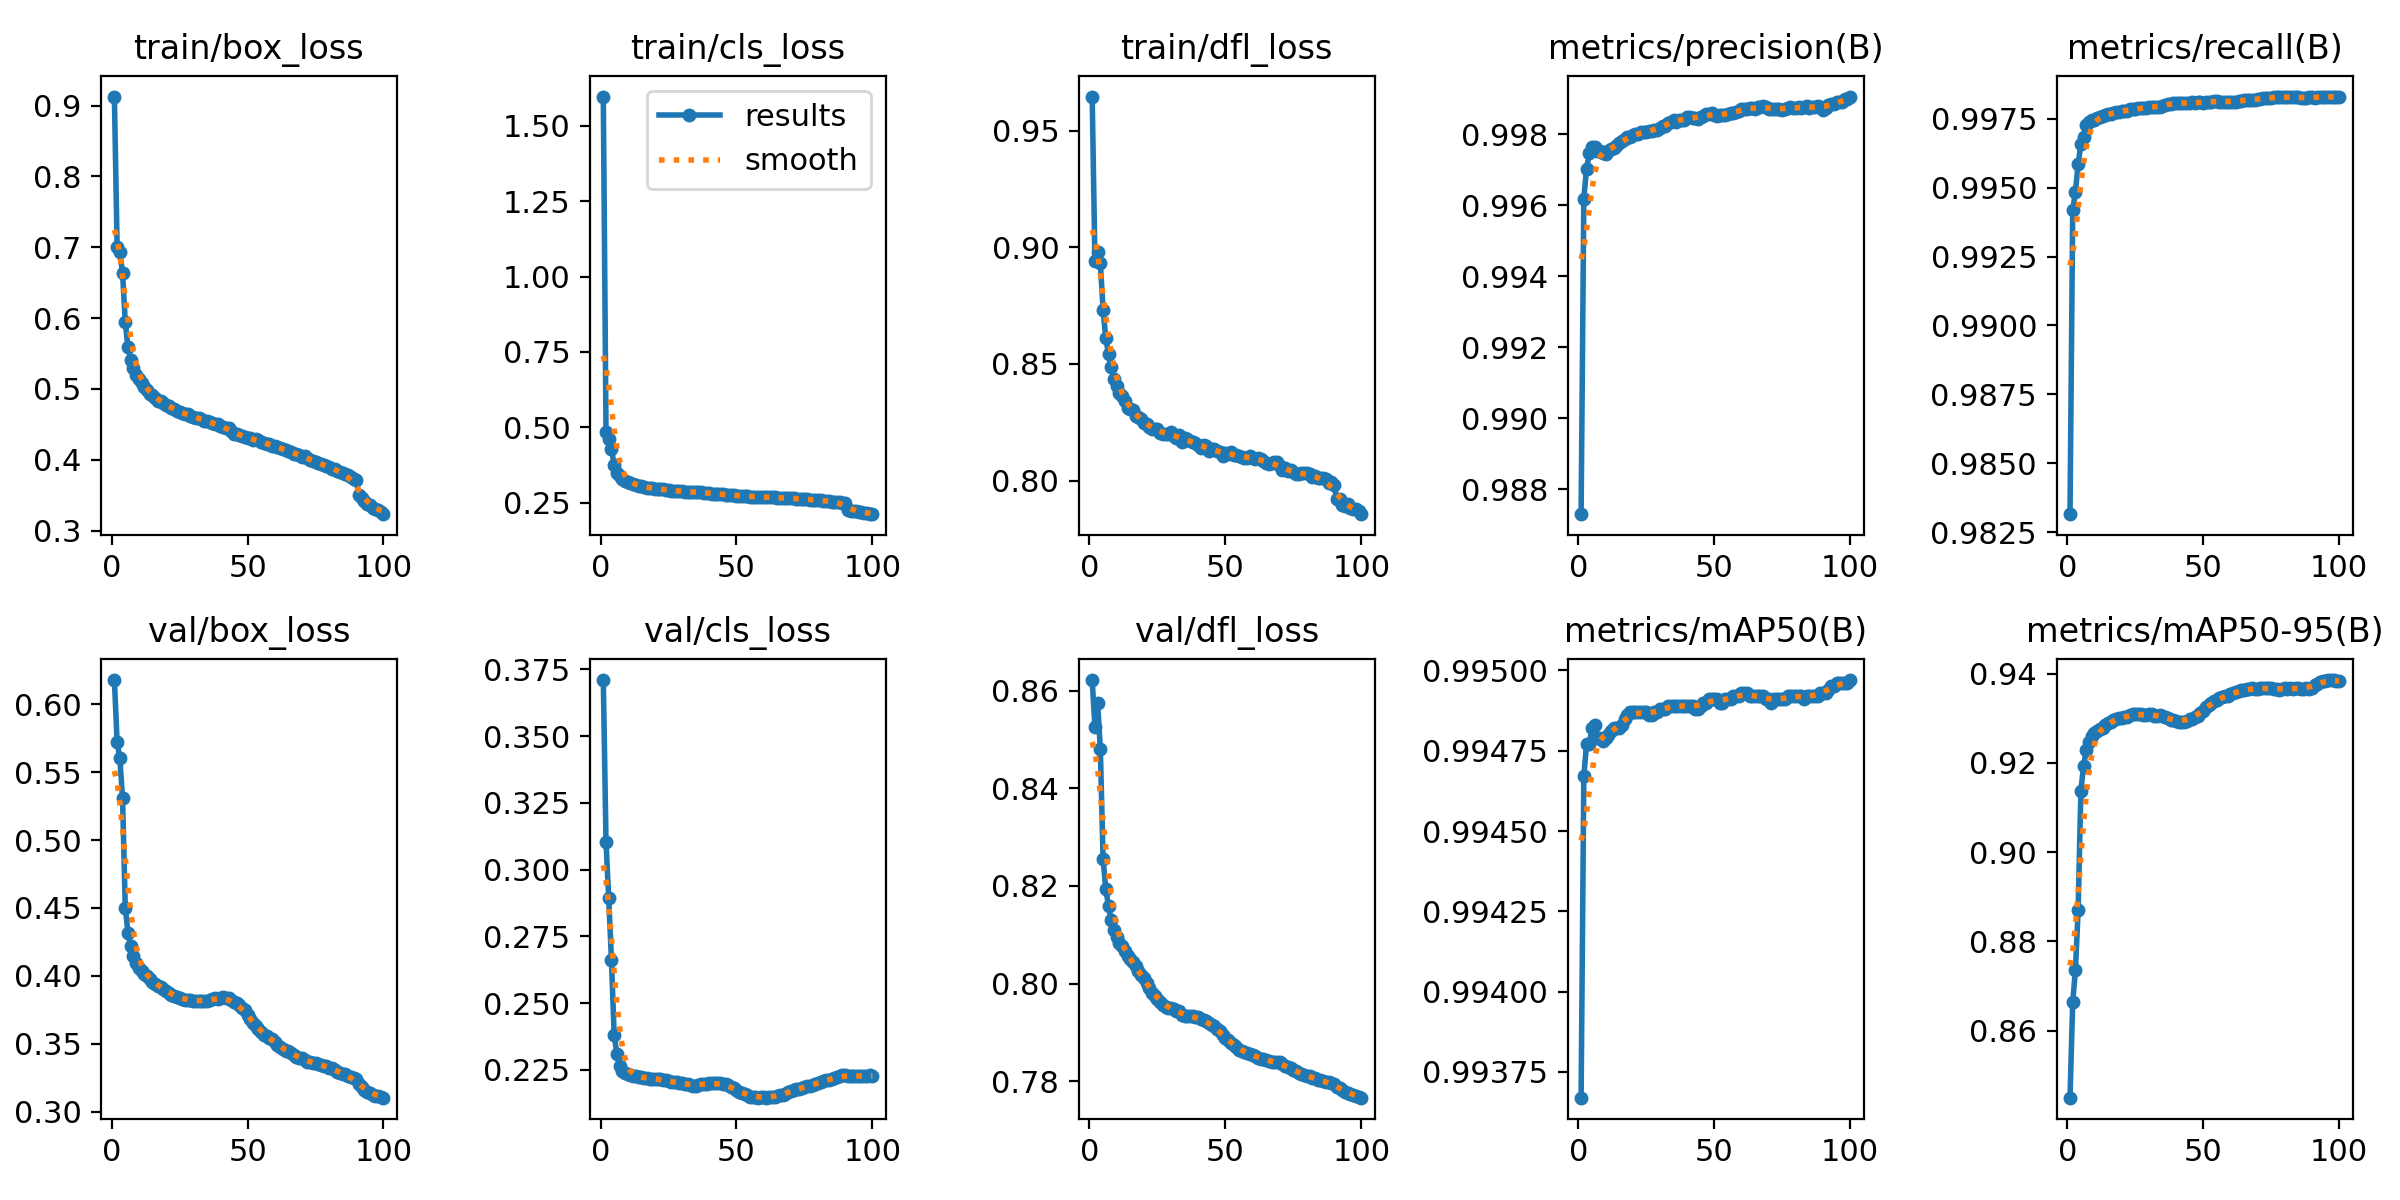

The file beside this chart, header and first rows:
epoch, time, train/box_loss, train/cls_loss, train/dfl_loss, metrics/precision(B), metrics/recall(B), metrics/mAP50(B), metrics/mAP50-95(B), val/box_loss, val/cls_loss, val/dfl_loss, lr/pg0, lr/pg1, lr/pg2
1, 1722, 0.9128, 1.597, 0.9647, 0.9873, 0.9831, 0.9937, 0.845, 0.618, 0.371, 0.8622, 0.003333, 0.003333, 0.003333
2, 3331, 0.6998, 0.4847, 0.8942, 0.9962, 0.9942, 0.9947, 0.8664, 0.5721, 0.3102, 0.8526, 0.0066, 0.0066, 0.0066
3, 4925, 0.6937, 0.4607, 0.8981, 0.997, 0.9949, 0.9948, 0.8737, 0.5606, 0.2892, 0.8576, 0.009802, 0.009802, 0.009802
4, 6527, 0.664, 0.4285, 0.8935, 0.9975, 0.9959, 0.9948, 0.8871, 0.5307, 0.2661, 0.848, 0.009703, 0.009703, 0.009703
5, 8121, 0.594, 0.3739, 0.8731, 0.9977, 0.9966, 0.9948, 0.9137, 0.4502, 0.2379, 0.8256, 0.009604, 0.009604, 0.009604
6, 9714, 0.5587, 0.3494, 0.8612, 0.9976, 0.9968, 0.9948, 0.9194, 0.4315, 0.231, 0.8194, 0.009505, 0.009505, 0.009505
7, 11306, 0.541, 0.3367, 0.8542, 0.9975, 0.9973, 0.9948, 0.9228, 0.4217, 0.2264, 0.8159, 0.009406, 0.009406, 0.009406
8, 12898, 0.5294, 0.3283, 0.8489, 0.9975, 0.9974, 0.9948, 0.9246, 0.4149, 0.2246, 0.813, 0.009307, 0.009307, 0.009307
9, 14490, 0.5199, 0.3228, 0.8436, 0.9975, 0.9975, 0.9948, 0.9259, 0.4094, 0.2237, 0.811, 0.009208, 0.009208, 0.009208
10, 16082, 0.5138, 0.3178, 0.8405, 0.9975, 0.9975, 0.9948, 0.9268, 0.4059, 0.2233, 0.8095, 0.009109, 0.009109, 0.009109
11, 17674, 0.5079, 0.314, 0.8376, 0.9975, 0.9975, 0.9948, 0.9273, 0.4034, 0.223, 0.8084, 0.00901, 0.00901, 0.00901
12, 19266, 0.5021, 0.3114, 0.8365, 0.9976, 0.9976, 0.9948, 0.9276, 0.4013, 0.2226, 0.8076, 0.008911, 0.008911, 0.008911
13, 20857, 0.4979, 0.3076, 0.8341, 0.9976, 0.9976, 0.9948, 0.9279, 0.3998, 0.2225, 0.8067, 0.008812, 0.008812, 0.008812
14, 22449, 0.4935, 0.3062, 0.8312, 0.9977, 0.9976, 0.9948, 0.9285, 0.3976, 0.2224, 0.8057, 0.008713, 0.008713, 0.008713
15, 24041, 0.4908, 0.304, 0.8305, 0.9978, 0.9977, 0.9948, 0.9289, 0.3957, 0.2222, 0.8049, 0.008614, 0.008614, 0.008614
16, 25633, 0.4869, 0.3021, 0.8303, 0.9978, 0.9977, 0.9948, 0.9292, 0.3943, 0.2219, 0.8043, 0.008515, 0.008515, 0.008515
17, 27226, 0.4831, 0.2992, 0.8275, 0.9979, 0.9977, 0.9949, 0.9296, 0.3927, 0.2218, 0.8035, 0.008416, 0.008416, 0.008416
18, 28817, 0.4834, 0.2998, 0.8271, 0.9979, 0.9978, 0.9949, 0.9298, 0.3915, 0.2217, 0.8026, 0.008317, 0.008317, 0.008317
19, 30410, 0.4796, 0.2973, 0.8262, 0.9979, 0.9978, 0.9949, 0.9301, 0.3902, 0.2217, 0.8018, 0.008218, 0.008218, 0.008218
20, 32002, 0.4776, 0.2965, 0.8249, 0.998, 0.9978, 0.9949, 0.9301, 0.389, 0.2217, 0.801, 0.008119, 0.008119, 0.008119
21, 33594, 0.476, 0.2954, 0.8242, 0.998, 0.9978, 0.9949, 0.9303, 0.3876, 0.2216, 0.8, 0.00802, 0.00802, 0.00802
22, 35186, 0.4726, 0.2939, 0.8229, 0.998, 0.9978, 0.9949, 0.9304, 0.3862, 0.2215, 0.7991, 0.007921, 0.007921, 0.007921
23, 36778, 0.4715, 0.2939, 0.8221, 0.9981, 0.9978, 0.9949, 0.9306, 0.3852, 0.2213, 0.7981, 0.007822, 0.007822, 0.007822
24, 38370, 0.4691, 0.2919, 0.822, 0.9981, 0.9979, 0.9949, 0.9309, 0.3843, 0.221, 0.7974, 0.007723, 0.007723, 0.007723
25, 39963, 0.4676, 0.2918, 0.822, 0.9981, 0.9979, 0.9949, 0.9309, 0.3836, 0.2207, 0.7969, 0.007624, 0.007624, 0.007624
26, 41556, 0.4659, 0.29, 0.8202, 0.9981, 0.9979, 0.9949, 0.9309, 0.3828, 0.2204, 0.7961, 0.007525, 0.007525, 0.007525
27, 43148, 0.4643, 0.2895, 0.8202, 0.9981, 0.9979, 0.9949, 0.9308, 0.3825, 0.2203, 0.7955, 0.007426, 0.007426, 0.007426
28, 44747, 0.464, 0.2896, 0.8201, 0.9981, 0.9979, 0.9949, 0.9307, 0.3823, 0.2204, 0.7951, 0.007327, 0.007327, 0.007327
29, 46340, 0.4614, 0.288, 0.8201, 0.9981, 0.9979, 0.9949, 0.9307, 0.3822, 0.2202, 0.795, 0.007228, 0.007228, 0.007228
30, 47932, 0.4608, 0.2873, 0.8209, 0.9982, 0.9979, 0.9949, 0.931, 0.3815, 0.2199, 0.7949, 0.007129, 0.007129, 0.007129
31, 49524, 0.4596, 0.2866, 0.819, 0.9982, 0.9979, 0.9949, 0.9309, 0.3814, 0.2196, 0.7947, 0.00703, 0.00703, 0.00703
32, 51116, 0.4588, 0.2867, 0.8183, 0.9982, 0.9979, 0.9949, 0.9306, 0.3814, 0.2196, 0.7943, 0.006931, 0.006931, 0.006931
33, 52707, 0.4576, 0.2852, 0.8195, 0.9983, 0.9979, 0.9949, 0.9306, 0.3818, 0.2193, 0.7943, 0.006832, 0.006832, 0.006832
34, 54299, 0.4552, 0.2852, 0.8165, 0.9984, 0.9979, 0.9949, 0.9307, 0.3813, 0.219, 0.7936, 0.006733, 0.006733, 0.006733
35, 55891, 0.4543, 0.2844, 0.8182, 0.9984, 0.998, 0.9949, 0.9306, 0.3813, 0.2188, 0.7934, 0.006634, 0.006634, 0.006634
36, 57482, 0.4537, 0.2843, 0.8179, 0.9984, 0.998, 0.9949, 0.9303, 0.3821, 0.2192, 0.7934, 0.006535, 0.006535, 0.006535
37, 59078, 0.4519, 0.2838, 0.8171, 0.9984, 0.998, 0.9949, 0.93, 0.3827, 0.2196, 0.7933, 0.006436, 0.006436, 0.006436
38, 60676, 0.4502, 0.283, 0.8165, 0.9984, 0.998, 0.9949, 0.9295, 0.3835, 0.2198, 0.7933, 0.006337, 0.006337, 0.006337
39, 62267, 0.4498, 0.2824, 0.8162, 0.9984, 0.9981, 0.9949, 0.9295, 0.383, 0.2198, 0.7931, 0.006238, 0.006238, 0.006238
40, 63860, 0.4478, 0.2811, 0.8151, 0.9985, 0.9981, 0.9949, 0.9293, 0.3839, 0.22, 0.7932, 0.006139, 0.006139, 0.006139
41, 65452, 0.4467, 0.2799, 0.814, 0.9985, 0.9981, 0.9949, 0.9292, 0.3841, 0.22, 0.7927, 0.00604, 0.00604, 0.00604
42, 67045, 0.4453, 0.2798, 0.8152, 0.9985, 0.9981, 0.9949, 0.9293, 0.3837, 0.2198, 0.7924, 0.005941, 0.005941, 0.005941
43, 68646, 0.4442, 0.2794, 0.8147, 0.9985, 0.9981, 0.9949, 0.9291, 0.384, 0.2199, 0.7924, 0.005842, 0.005842, 0.005842
44, 70243, 0.4408, 0.2779, 0.8128, 0.9984, 0.9981, 0.9949, 0.9295, 0.3824, 0.22, 0.7919, 0.005743, 0.005743, 0.005743
45, 71835, 0.4369, 0.2772, 0.8133, 0.9985, 0.9981, 0.9949, 0.9298, 0.3809, 0.2198, 0.7915, 0.005644, 0.005644, 0.005644
46, 73427, 0.4362, 0.2764, 0.8134, 0.9985, 0.9981, 0.9949, 0.9299, 0.3802, 0.2196, 0.7913, 0.005545, 0.005545, 0.005545
47, 75018, 0.4345, 0.2752, 0.8127, 0.9986, 0.9981, 0.9949, 0.9303, 0.3784, 0.2192, 0.7908, 0.005446, 0.005446, 0.005446
48, 76608, 0.4335, 0.2748, 0.8122, 0.9986, 0.9981, 0.9949, 0.9306, 0.3766, 0.2186, 0.7903, 0.005347, 0.005347, 0.005347
49, 78201, 0.4321, 0.2743, 0.8105, 0.9986, 0.9981, 0.9949, 0.9311, 0.3745, 0.2181, 0.7895, 0.005248, 0.005248, 0.005248
50, 79794, 0.4303, 0.2725, 0.8119, 0.9986, 0.9981, 0.9949, 0.9317, 0.3715, 0.2174, 0.7889, 0.005149, 0.005149, 0.005149
51, 81387, 0.4305, 0.2728, 0.8116, 0.9985, 0.9981, 0.9949, 0.9324, 0.3679, 0.2168, 0.7883, 0.00505, 0.00505, 0.00505
52, 82980, 0.4283, 0.2729, 0.812, 0.9985, 0.9981, 0.9949, 0.9329, 0.3651, 0.2163, 0.7878, 0.004951, 0.004951, 0.004951
53, 84576, 0.4289, 0.2723, 0.8112, 0.9986, 0.9981, 0.9949, 0.9333, 0.3629, 0.216, 0.7873, 0.004852, 0.004852, 0.004852
54, 86176, 0.4281, 0.2718, 0.811, 0.9986, 0.9981, 0.9949, 0.9338, 0.3608, 0.2155, 0.7869, 0.004753, 0.004753, 0.004753
55, 87769, 0.4251, 0.2701, 0.8105, 0.9986, 0.9981, 0.9949, 0.9341, 0.3584, 0.215, 0.7864, 0.004654, 0.004654, 0.004654
56, 89361, 0.4239, 0.2699, 0.8102, 0.9986, 0.9981, 0.9949, 0.9345, 0.3567, 0.2149, 0.7862, 0.004555, 0.004555, 0.004555
57, 90953, 0.4221, 0.2697, 0.8097, 0.9986, 0.9981, 0.9949, 0.9347, 0.3554, 0.2148, 0.786, 0.004456, 0.004456, 0.004456
58, 92543, 0.4217, 0.2687, 0.8095, 0.9986, 0.9981, 0.9949, 0.9349, 0.354, 0.2145, 0.7857, 0.004357, 0.004357, 0.004357
59, 94134, 0.4196, 0.2681, 0.8107, 0.9987, 0.9981, 0.9949, 0.935, 0.3536, 0.2147, 0.7856, 0.004258, 0.004258, 0.004258
60, 95726, 0.4188, 0.2688, 0.8098, 0.9987, 0.9981, 0.9949, 0.9354, 0.3512, 0.2146, 0.7853, 0.004159, 0.004159, 0.004159
... 40 more rows
